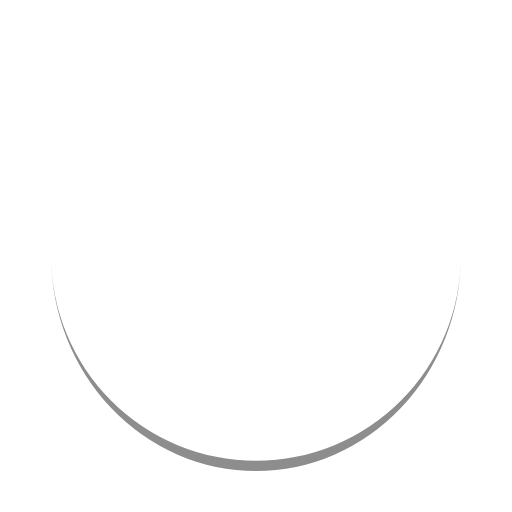
t = 0.00 s
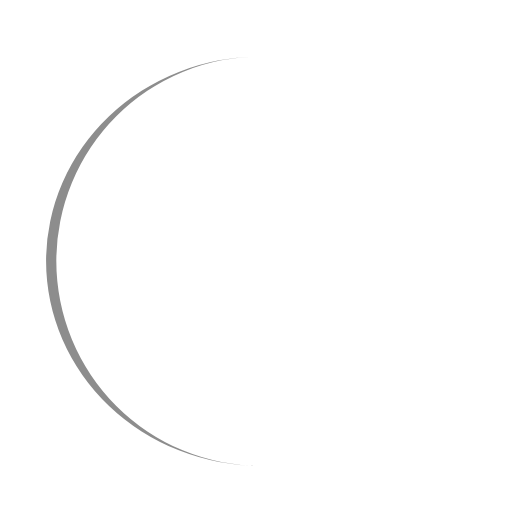
t = 0.25 s
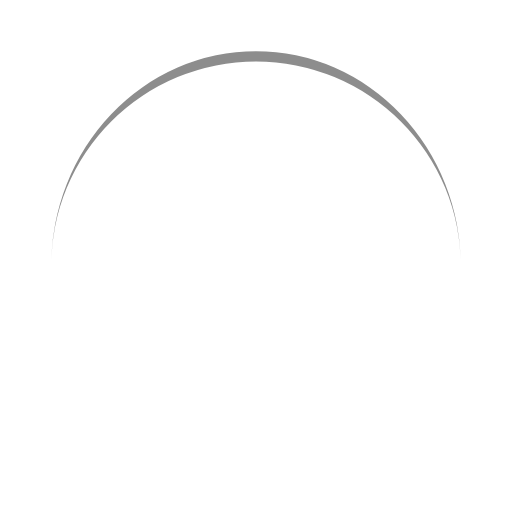
t = 0.50 s
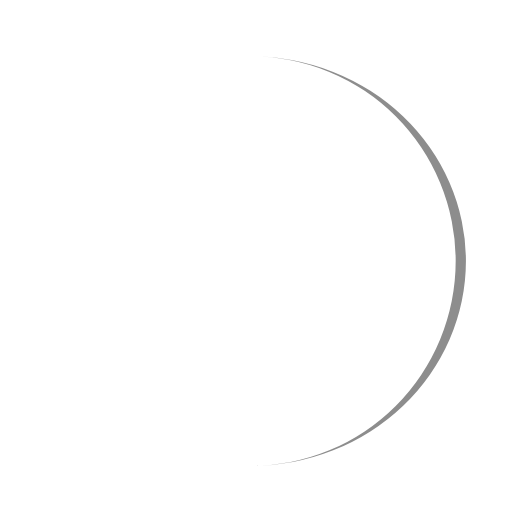
t = 0.75 s

The animated SVG that drew these frames (rendered in a browser with its animation timeline set to each time). Animation: 1 SMIL element (animateTransform=1); one cycle of 1.00 s, repeats indefinitely.

<?xml version="1.0" encoding="utf-8"?>
<svg xmlns="http://www.w3.org/2000/svg" xmlns:xlink="http://www.w3.org/1999/xlink" style="margin: auto; background: rgb(255, 255, 255) none repeat scroll 0% 0%; display: block; shape-rendering: auto;" width="200px" height="200px" viewBox="0 0 100 100" preserveAspectRatio="xMidYMid">
<path d="M10 50A40 40 0 0 0 90 50A40 42 0 0 1 10 50" fill="#8d8d8d" stroke="none">
  <animateTransform attributeName="transform" type="rotate" dur="1s" repeatCount="indefinite" keyTimes="0;1" values="0 50 51;360 50 51"></animateTransform>
</path>
<!-- [ldio] generated by https://loading.io/ --></svg>
